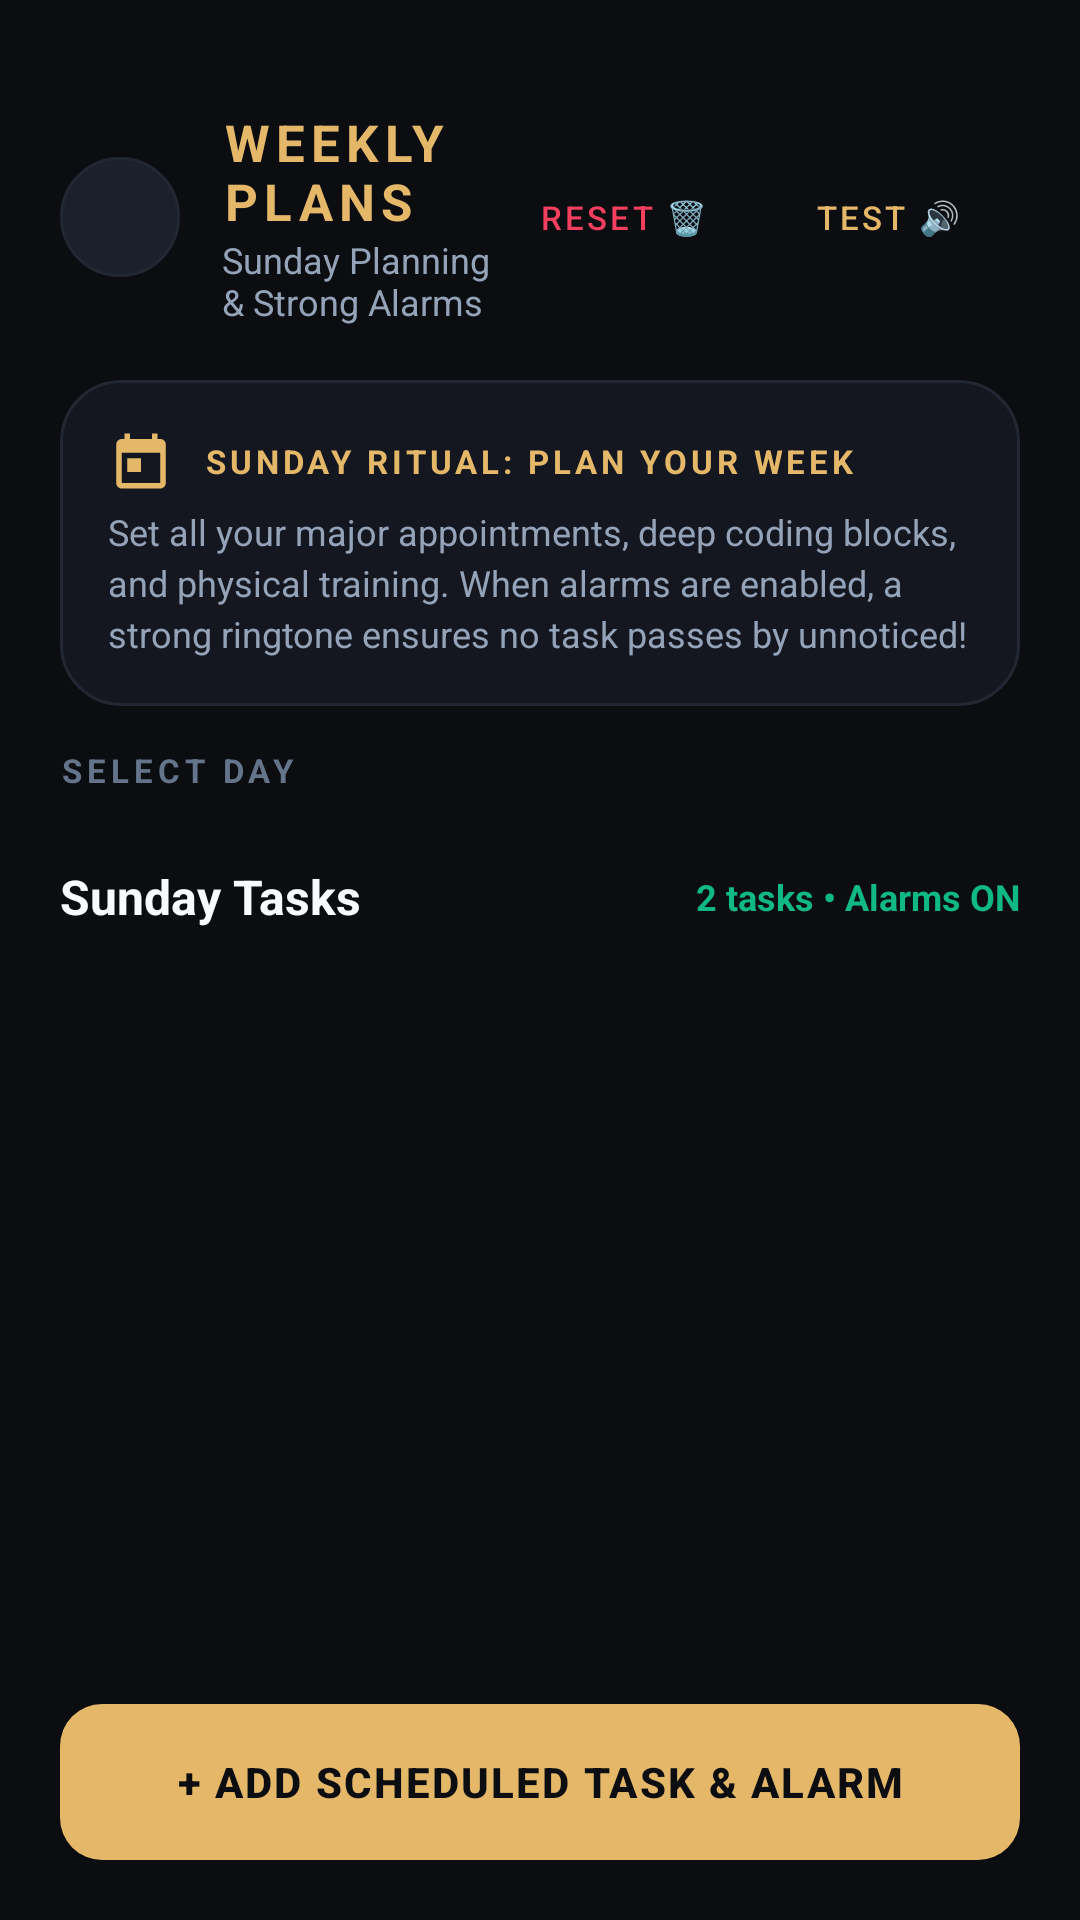

This screen was rendered from an Android layout file. Write that file and the resources it references.
<!-- AndroidManifest.xml: activity theme Theme.NYIRABYOLife -->
<!-- res/layout/activity_weekly_plan.xml -->
<?xml version="1.0" encoding="utf-8"?>
<LinearLayout xmlns:android="http://schemas.android.com/apk/res/android"
    xmlns:app="http://schemas.android.com/apk/res-auto"
    android:layout_width="match_parent"
    android:layout_height="match_parent"
    android:orientation="vertical"
    android:background="@color/bg_dark"
    android:paddingTop="36dp">

    
    <LinearLayout
        android:layout_width="match_parent"
        android:layout_height="wrap_content"
        android:orientation="horizontal"
        android:gravity="center_vertical"
        android:paddingHorizontal="20dp"
        android:paddingBottom="12dp">

        <ImageButton
            android:id="@+id/btnBack"
            android:layout_width="40dp"
            android:layout_height="40dp"
            android:background="@drawable/pill_background"
            android:src="@drawable/ic_arrow_back"
            android:contentDescription="Back"
            app:tint="@color/text_primary" />

        <LinearLayout
            android:layout_width="0dp"
            android:layout_height="wrap_content"
            android:layout_weight="1"
            android:layout_marginStart="14dp"
            android:orientation="vertical">

            <TextView
                android:layout_width="wrap_content"
                android:layout_height="wrap_content"
                android:text="WEEKLY PLANS"
                android:textColor="@color/gold_primary"
                android:textSize="17sp"
                android:textStyle="bold"
                android:letterSpacing="0.12" />

            <TextView
                android:layout_width="wrap_content"
                android:layout_height="wrap_content"
                android:text="Sunday Planning &amp; Strong Alarms"
                android:textColor="@color/text_secondary"
                android:textSize="12sp" />
        </LinearLayout>

        <Button
            android:id="@+id/btnResetTasks"
            style="@style/Widget.MaterialComponents.Button.TextButton"
            android:layout_width="wrap_content"
            android:layout_height="wrap_content"
            android:text="Reset 🗑️"
            android:textColor="@color/rose_alert"
            android:textSize="11sp" />

        <Button
            android:id="@+id/btnTestAlarm"
            style="@style/Widget.MaterialComponents.Button.TextButton"
            android:layout_width="wrap_content"
            android:layout_height="wrap_content"
            android:text="Test 🔊"
            android:textColor="@color/gold_primary"
            android:textSize="11sp" />
    </LinearLayout>

    <ScrollView
        android:layout_width="match_parent"
        android:layout_height="0dp"
        android:layout_weight="1"
        android:overScrollMode="never"
        android:scrollbars="none">

        <LinearLayout
            android:layout_width="match_parent"
            android:layout_height="wrap_content"
            android:orientation="vertical"
            android:paddingHorizontal="20dp"
            android:paddingBottom="24dp">

            
            <androidx.constraintlayout.widget.ConstraintLayout
                android:id="@+id/cardSundayBanner"
                android:layout_width="match_parent"
                android:layout_height="wrap_content"
                android:background="@drawable/card_background"
                android:padding="16dp"
                android:layout_marginTop="6dp"
                android:layout_marginBottom="14dp">

                <ImageView
                    android:id="@+id/ivSundayCrown"
                    android:layout_width="22dp"
                    android:layout_height="22dp"
                    android:src="@drawable/ic_calendar"
                    app:tint="@color/gold_primary"
                    app:layout_constraintTop_toTopOf="parent"
                    app:layout_constraintStart_toStartOf="parent"
                    android:contentDescription="Calendar" />

                <TextView
                    android:id="@+id/lblSundayTitle"
                    android:layout_width="wrap_content"
                    android:layout_height="wrap_content"
                    android:layout_marginStart="10dp"
                    android:text="SUNDAY RITUAL: PLAN YOUR WEEK"
                    android:textColor="@color/gold_primary"
                    android:textSize="11sp"
                    android:textStyle="bold"
                    android:letterSpacing="0.12"
                    app:layout_constraintTop_toTopOf="@id/ivSundayCrown"
                    app:layout_constraintBottom_toBottomOf="@id/ivSundayCrown"
                    app:layout_constraintStart_toEndOf="@id/ivSundayCrown" />

                <TextView
                    android:id="@+id/tvSundayDescription"
                    android:layout_width="0dp"
                    android:layout_height="wrap_content"
                    android:layout_marginTop="8dp"
                    android:text="Set all your major appointments, deep coding blocks, and physical training. When alarms are enabled, a strong ringtone ensures no task passes by unnoticed!"
                    android:textColor="@color/text_secondary"
                    android:textSize="12sp"
                    android:lineSpacingExtra="3dp"
                    app:layout_constraintTop_toBottomOf="@id/lblSundayTitle"
                    app:layout_constraintStart_toStartOf="parent"
                    app:layout_constraintEnd_toEndOf="parent" />
            </androidx.constraintlayout.widget.ConstraintLayout>

            
            <TextView
                android:layout_width="wrap_content"
                android:layout_height="wrap_content"
                android:text="SELECT DAY"
                android:textColor="@color/text_tertiary"
                android:textSize="11sp"
                android:textStyle="bold"
                android:letterSpacing="0.15"
                android:layout_marginBottom="8dp" />

            <HorizontalScrollView
                android:layout_width="match_parent"
                android:layout_height="wrap_content"
                android:overScrollMode="never"
                android:scrollbars="none"
                android:layout_marginBottom="16dp">

                <LinearLayout
                    android:id="@+id/layoutDayTabs"
                    android:layout_width="wrap_content"
                    android:layout_height="wrap_content"
                    android:orientation="horizontal">

                    
                </LinearLayout>
            </HorizontalScrollView>

            
            <LinearLayout
                android:layout_width="match_parent"
                android:layout_height="wrap_content"
                android:orientation="horizontal"
                android:gravity="center_vertical"
                android:layout_marginBottom="12dp">

                <TextView
                    android:id="@+id/tvSelectedDayTitle"
                    android:layout_width="0dp"
                    android:layout_height="wrap_content"
                    android:layout_weight="1"
                    android:text="Sunday Tasks"
                    android:textColor="@color/text_primary"
                    android:textSize="16sp"
                    android:textStyle="bold" />

                <TextView
                    android:id="@+id/tvDayTaskCount"
                    android:layout_width="wrap_content"
                    android:layout_height="wrap_content"
                    android:text="2 tasks • Alarms ON"
                    android:textColor="@color/emerald_accent"
                    android:textSize="12sp"
                    android:textStyle="bold" />
            </LinearLayout>

            
            <LinearLayout
                android:id="@+id/layoutTasksContainer"
                android:layout_width="match_parent"
                android:layout_height="wrap_content"
                android:orientation="vertical" />

            
            <LinearLayout
                android:id="@+id/layoutEmptyTasks"
                android:layout_width="match_parent"
                android:layout_height="wrap_content"
                android:orientation="vertical"
                android:gravity="center"
                android:padding="32dp"
                android:visibility="gone">

                <ImageView
                    android:layout_width="36dp"
                    android:layout_height="36dp"
                    android:src="@drawable/ic_calendar"
                    app:tint="@color/text_tertiary"
                    android:contentDescription="Empty" />

                <TextView
                    android:layout_width="wrap_content"
                    android:layout_height="wrap_content"
                    android:text="No tasks scheduled for this day."
                    android:textColor="@color/text_tertiary"
                    android:textSize="13sp"
                    android:layout_marginTop="8dp" />
            </LinearLayout>

        </LinearLayout>
    </ScrollView>

    
    <LinearLayout
        android:layout_width="match_parent"
        android:layout_height="wrap_content"
        android:padding="20dp"
        android:background="@color/bg_dark">

        <Button
            android:id="@+id/btnAddNewTask"
            android:layout_width="match_parent"
            android:layout_height="52dp"
            android:background="@drawable/button_gold"
            android:text="+ Add Scheduled Task &amp; Alarm"
            android:textColor="@color/bg_dark"
            android:textSize="14sp"
            android:textStyle="bold"
            android:letterSpacing="0.05" />
    </LinearLayout>

</LinearLayout>
<!-- resources referenced by this layout -->
<resources>
  <color name="bg_dark">#0B0D11</color>
  <color name="emerald_accent">#10B981</color>
  <color name="gold_primary">#E5B869</color>
  <color name="rose_alert">#F43F5E</color>
  <color name="text_primary">#F8FAFC</color>
  <color name="text_secondary">#94A3B8</color>
  <color name="text_tertiary">#64748B</color>
  <!-- drawable button_gold (drawable) -->
  <?xml version="1.0" encoding="utf-8"?>
  <ripple xmlns:android="http://schemas.android.com/apk/res/android"
      android:color="#40FFFFFF">
      <item>
          <shape android:shape="rectangle">
              <corners android:radius="14dp" />
              <solid android:color="@color/gold_primary" />
          </shape>
      </item>
  </ripple>
  <!-- drawable card_background (drawable) -->
  <?xml version="1.0" encoding="utf-8"?>
  <shape xmlns:android="http://schemas.android.com/apk/res/android"
      android:shape="rectangle">
      <corners android:radius="20dp" />
      <solid android:color="@color/bg_card" />
      <stroke
          android:width="1dp"
          android:color="@color/border_subtle" />
  </shape>
  <!-- drawable ic_calendar (drawable) -->
  <vector xmlns:android="http://schemas.android.com/apk/res/android"
      android:width="24dp"
      android:height="24dp"
      android:viewportWidth="24"
      android:viewportHeight="24">
    <path
        android:fillColor="@android:color/white"
        android:pathData="M19,4h-1V2h-2v2H8V2H6v2H5c-1.11,0 -1.99,0.9 -1.99,2L3,20c0,1.1 0.89,2 2,2h14c1.1,0 2,-0.9 2,-2V6c0,-1.1 -0.9,-2 -2,-2zM19,20H5V9h14v11zM7,11h5v5H7v-5z"/>
  </vector>
  <!-- drawable pill_background (drawable) -->
  <?xml version="1.0" encoding="utf-8"?>
  <shape xmlns:android="http://schemas.android.com/apk/res/android"
      android:shape="rectangle">
      <corners android:radius="999dp" />
      <solid android:color="@color/bg_card_elevated" />
      <stroke
          android:width="1dp"
          android:color="@color/border_subtle" />
  </shape>
  <style name="Theme.NYIRABYOLife" parent="Theme.MaterialComponents.DayNight.NoActionBar">
          <item name="colorPrimary">@color/gold_primary</item>
          <item name="colorPrimaryVariant">@color/gold_dark</item>
          <item name="colorOnPrimary">@color/bg_dark</item>
          <item name="colorSecondary">@color/emerald_accent</item>
          <item name="colorSecondaryVariant">@color/emerald_dark</item>
          <item name="colorOnSecondary">@color/white</item>
          <item name="android:colorBackground">@color/bg_dark</item>
          <item name="colorSurface">@color/bg_card</item>
          <item name="colorOnSurface">@color/text_primary</item>
          <item name="android:statusBarColor">@color/bg_dark</item>
          <item name="android:navigationBarColor">@color/bg_dark</item>
          <item name="android:windowLightStatusBar" tools:targetApi="m">false</item>
          <item name="android:windowLightNavigationBar" tools:targetApi="o_mr1">false</item>
      </style>
  <color name="bg_card">#141720</color>
  <color name="border_subtle">#222733</color>
  <color name="bg_card_elevated">#1B202B</color>
  <color name="gold_dark">#B88E3E</color>
  <color name="emerald_dark">#059669</color>
  <color name="white">#FFFFFFFF</color>
</resources>
